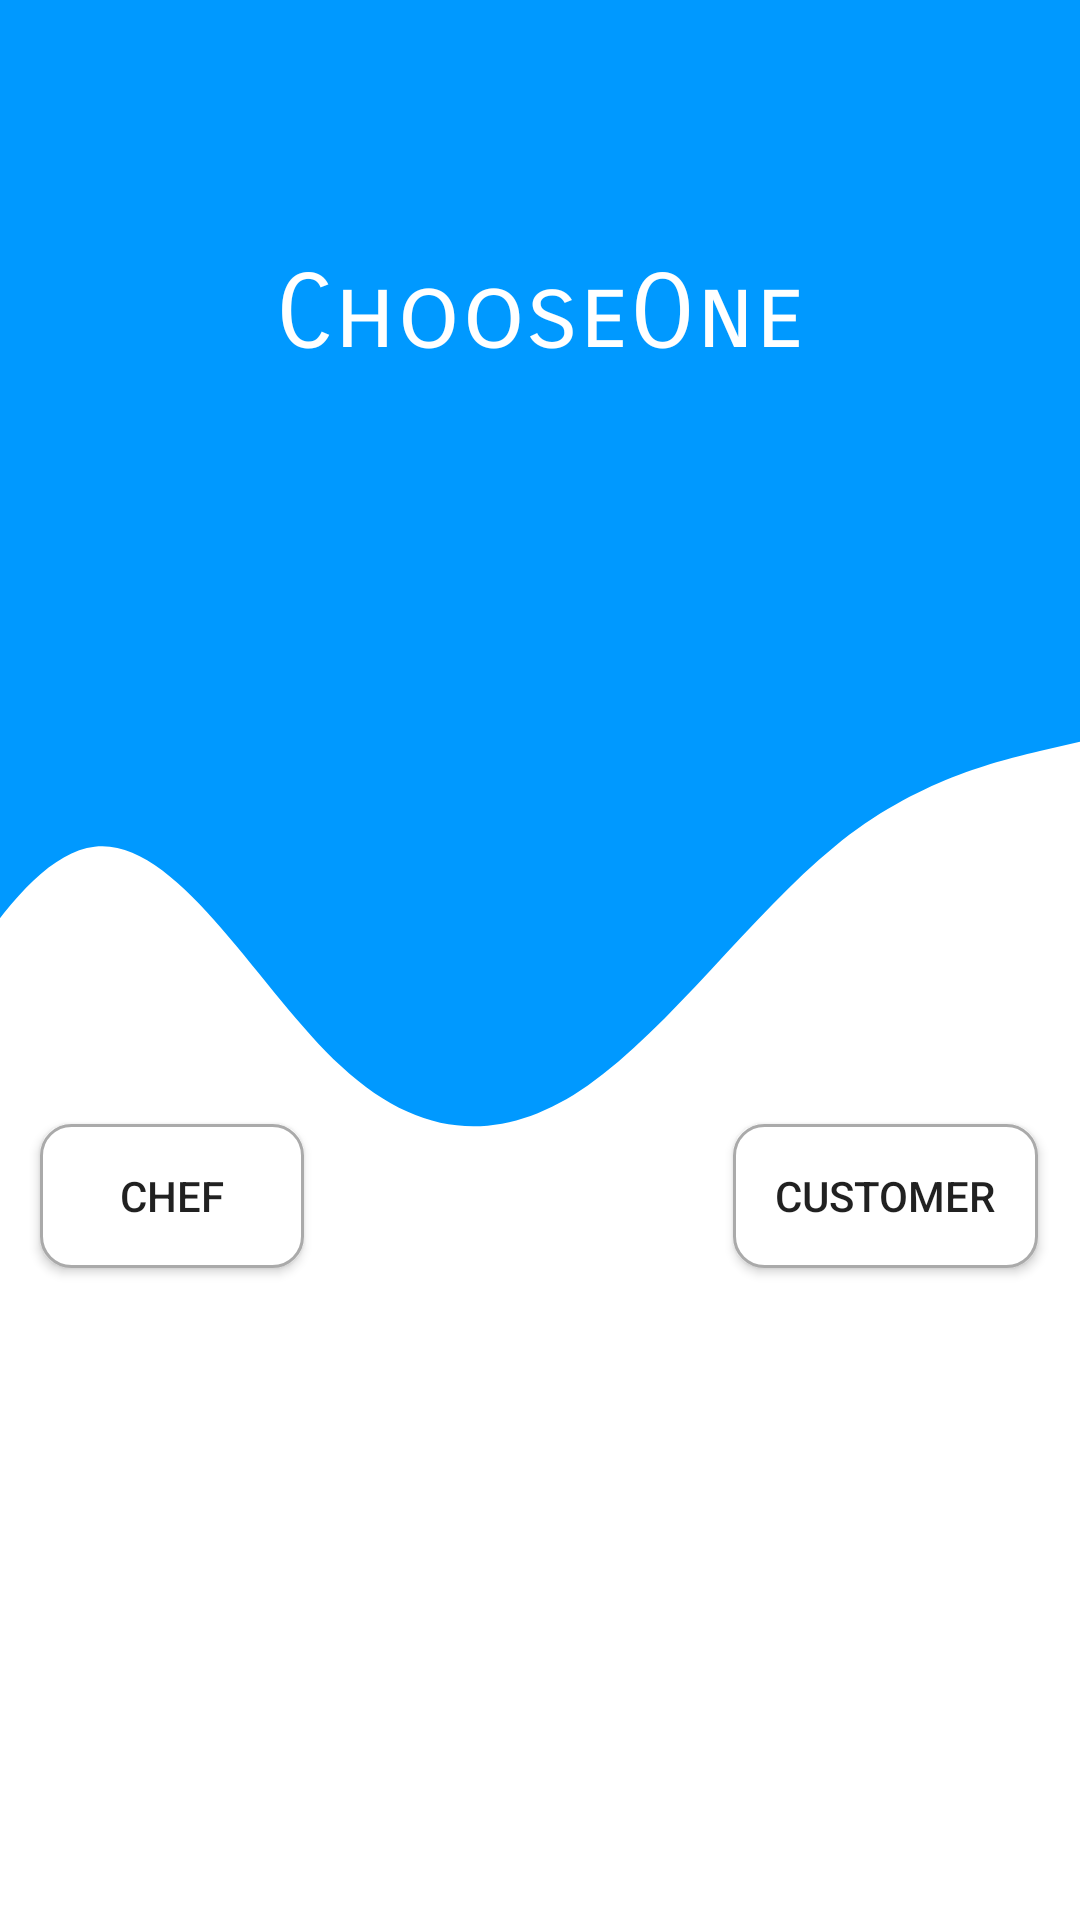

The Android layout XML behind this screen, and the referenced resources:
<!-- AndroidManifest.xml: application theme Theme.MealMyPlan -->
<!-- res/layout/activity_choose_one.xml -->
<?xml version="1.0" encoding="utf-8"?>
<androidx.constraintlayout.widget.ConstraintLayout xmlns:android="http://schemas.android.com/apk/res/android"
    xmlns:app="http://schemas.android.com/apk/res-auto"
    xmlns:tools="http://schemas.android.com/tools"
    android:layout_width="match_parent"
    android:layout_height="match_parent"
    android:background="@color/white"
    tools:context=".ChooseOne">


    <Button
        android:id="@+id/chef"
        android:layout_width="wrap_content"
        android:layout_height="wrap_content"
        android:background="@drawable/coustom_input"
        android:padding="14dp"
        android:text="Chef"
        app:layout_constraintBottom_toBottomOf="parent"
        app:layout_constraintEnd_toEndOf="parent"
        app:layout_constraintHorizontal_bias="0.049"
        app:layout_constraintStart_toStartOf="parent"
        app:layout_constraintTop_toTopOf="parent"
        app:layout_constraintVertical_bias="0.633" />

    <Button
        android:id="@+id/customer"
        android:layout_width="wrap_content"
        android:layout_height="wrap_content"
        android:background="@drawable/coustom_input"
        android:padding="14dp"
        android:text="customer"
        app:layout_constraintBottom_toBottomOf="parent"
        app:layout_constraintEnd_toEndOf="parent"
        app:layout_constraintHorizontal_bias="0.946"
        app:layout_constraintStart_toStartOf="parent"
        app:layout_constraintTop_toTopOf="parent"
        app:layout_constraintVertical_bias="0.633" />

    <View
        android:id="@+id/view2"
        android:layout_width="0dp"
        android:layout_height="209dp"
        android:background="#0099FF"
        app:layout_constraintBottom_toBottomOf="parent"
        app:layout_constraintEnd_toEndOf="parent"
        app:layout_constraintHorizontal_bias="0.0"
        app:layout_constraintStart_toStartOf="parent"
        app:layout_constraintTop_toTopOf="parent"
        app:layout_constraintVertical_bias="0.0" />

    <View
        android:id="@+id/view6"
        android:layout_width="411dp"
        android:layout_height="191dp"
        android:background="@drawable/ic_wave__2_"
        app:layout_constraintBottom_toBottomOf="parent"
        app:layout_constraintEnd_toEndOf="parent"
        app:layout_constraintHorizontal_bias="1.0"
        app:layout_constraintStart_toStartOf="parent"
        app:layout_constraintTop_toBottomOf="@+id/view2"
        app:layout_constraintVertical_bias="0.0" />

    <TextView
        android:id="@+id/textView37"
        android:layout_width="wrap_content"
        android:layout_height="wrap_content"
        android:fontFamily="sans-serif-smallcaps"
        android:text="ChooseOne"
        android:textColor="@color/white"
        android:textSize="34sp"
        app:layout_constraintBottom_toBottomOf="@+id/view2"
        app:layout_constraintEnd_toEndOf="parent"
        app:layout_constraintStart_toStartOf="parent"
        app:layout_constraintTop_toTopOf="@+id/view2" />

</androidx.constraintlayout.widget.ConstraintLayout>
<!-- resources referenced by this layout -->
<resources>
  <!-- drawable coustom_input (drawable) -->
  <?xml version="1.0" encoding="utf-8"?>
  <selector xmlns:tools="http://schemas.android.com/tools" xmlns:android="http://schemas.android.com/apk/res/android">
      <item android:state_enabled="true" android:state_focused="true">
          <shape android:shape="rectangle">
              <solid android:color="@color/white">
              </solid>
              <corners android:radius="14dp"/>
              <stroke android:color="@color/design_default_color_on_primary" android:width="1dp"/>
  
          </shape>
      </item>
  
  
  
      <item android:state_enabled="true" >
          <shape android:shape="rectangle">
              <solid android:color="@color/white">
              </solid>
              <corners android:radius="10dp"/>
              <stroke android:color="@android:color/darker_gray" android:width="1dp"/>
  
          </shape>
      </item>
  
  
  </selector>
  <!-- drawable ic_wave__2_ (drawable) -->
  <vector xmlns:android="http://schemas.android.com/apk/res/android"
      android:width="1440dp"
      android:height="320dp"
      android:viewportWidth="1440"
      android:viewportHeight="320">
    <path
        android:pathData="M0,320L48,272C96,224 192,128 288,122.7C384,117 480,203 576,245.3C672,288 768,288 864,256C960,224 1056,160 1152,122.7C1248,85 1344,75 1392,69.3L1440,64L1440,0L1392,0C1344,0 1248,0 1152,0C1056,0 960,0 864,0C768,0 672,0 576,0C480,0 384,0 288,0C192,0 96,0 48,0L0,0Z"
        android:fillColor="#0099ff"/>
  </vector>
  <style name="Theme.MealMyPlan" parent="Theme.MaterialComponents.DayNight.DarkActionBar">
          
          <item name="colorPrimary">@color/purple_500</item>
          <item name="colorPrimaryVariant">@color/purple_700</item>
          <item name="colorOnPrimary">@color/white</item>
          
          <item name="colorSecondary">@color/teal_200</item>
          <item name="colorSecondaryVariant">@color/teal_700</item>
          <item name="colorOnSecondary">@color/black</item>
          
          <item name="android:statusBarColor" tools:targetApi="l">?attr/colorPrimaryVariant</item>
          
      </style>
  <!-- not gathered from this repository: default colours our renderer supplied (Android Studio template values) -->
  <color name="purple_500">#FF6200EE</color>
  <color name="purple_700">#FF3700B3</color>
  <color name="teal_200">#FF03DAC5</color>
  <color name="teal_700">#FF018786</color>
  <color name="black">#FF000000</color>
  <color name="white">#FFFFFFFF</color>
</resources>
